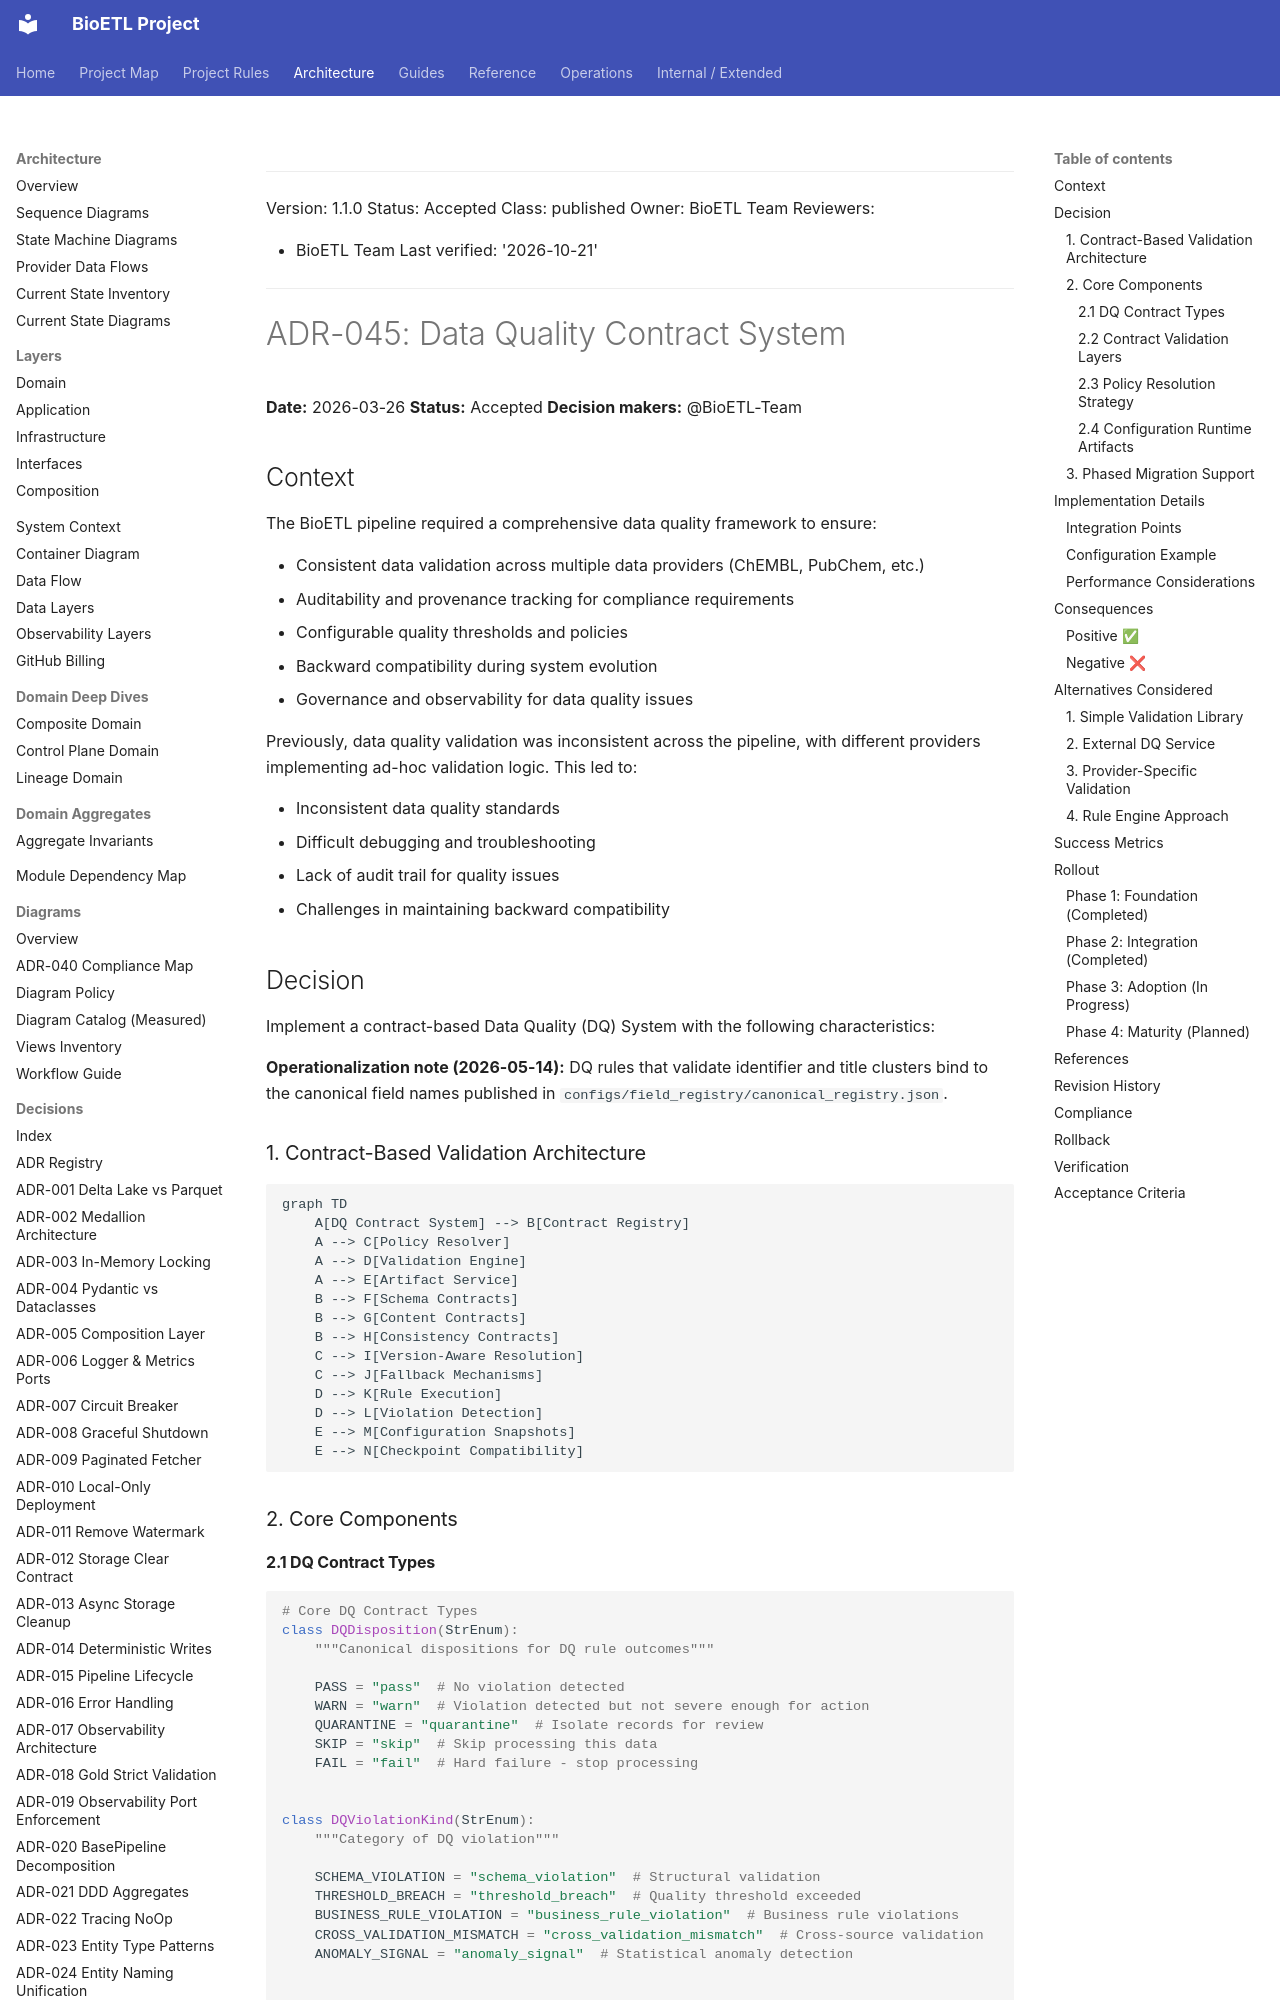

repository: SatoryKono/BioactivityDataAcquisition · page: 02-architecture/decisions/ADR-045-dq-contract-system/index.html · generator: mkdocs

______________________________________________________________________

Version: 1.1.0
Status: Accepted
Class: published
Owner: BioETL Team
Reviewers:

- BioETL Team
  Last verified: '2026-10-21'

______________________________________________________________________

# ADR-045: Data Quality Contract System

**Date:** 2026-03-26
**Status:** Accepted
**Decision makers:** @BioETL-Team

## Context

The BioETL pipeline required a comprehensive data quality framework to ensure:

- Consistent data validation across multiple data providers (ChEMBL, PubChem, etc.)
- Auditability and provenance tracking for compliance requirements
- Configurable quality thresholds and policies
- Backward compatibility during system evolution
- Governance and observability for data quality issues

Previously, data quality validation was inconsistent across the pipeline, with different providers implementing ad-hoc validation logic. This led to:

- Inconsistent data quality standards
- Difficult debugging and troubleshooting
- Lack of audit trail for quality issues
- Challenges in maintaining backward compatibility

## Decision

Implement a contract-based Data Quality (DQ) System with the following characteristics:

**Operationalization note (2026-05-14):** DQ rules that validate identifier
and title clusters bind to the canonical field names published in
`configs/field_registry/canonical_registry.json`.

### 1. Contract-Based Validation Architecture

```mermaid
graph TD
    A[DQ Contract System] --> B[Contract Registry]
    A --> C[Policy Resolver]
    A --> D[Validation Engine]
    A --> E[Artifact Service]
    B --> F[Schema Contracts]
    B --> G[Content Contracts]
    B --> H[Consistency Contracts]
    C --> I[Version-Aware Resolution]
    C --> J[Fallback Mechanisms]
    D --> K[Rule Execution]
    D --> L[Violation Detection]
    E --> M[Configuration Snapshots]
    E --> N[Checkpoint Compatibility]
```

### 2. Core Components

#### 2.1 DQ Contract Types

```python
# Core DQ Contract Types
class DQDisposition(StrEnum):
    """Canonical dispositions for DQ rule outcomes"""

    PASS = "pass"  # No violation detected
    WARN = "warn"  # Violation detected but not severe enough for action
    QUARANTINE = "quarantine"  # Isolate records for review
    SKIP = "skip"  # Skip processing this data
    FAIL = "fail"  # Hard failure - stop processing


class DQViolationKind(StrEnum):
    """Category of DQ violation"""

    SCHEMA_VIOLATION = "schema_violation"  # Structural validation
    THRESHOLD_BREACH = "threshold_breach"  # Quality threshold exceeded
    BUSINESS_RULE_VIOLATION = "business_rule_violation"  # Business rule violations
    CROSS_VALIDATION_MISMATCH = "cross_validation_mismatch"  # Cross-source validation
    ANOMALY_SIGNAL = "anomaly_signal"  # Statistical anomaly detection


class DQPolicyRef(NamedTuple):
    """Reference to specific DQ policy"""

    contract_id: str
    version: str
    severity: DQDisposition = DQDisposition.FAIL
```
